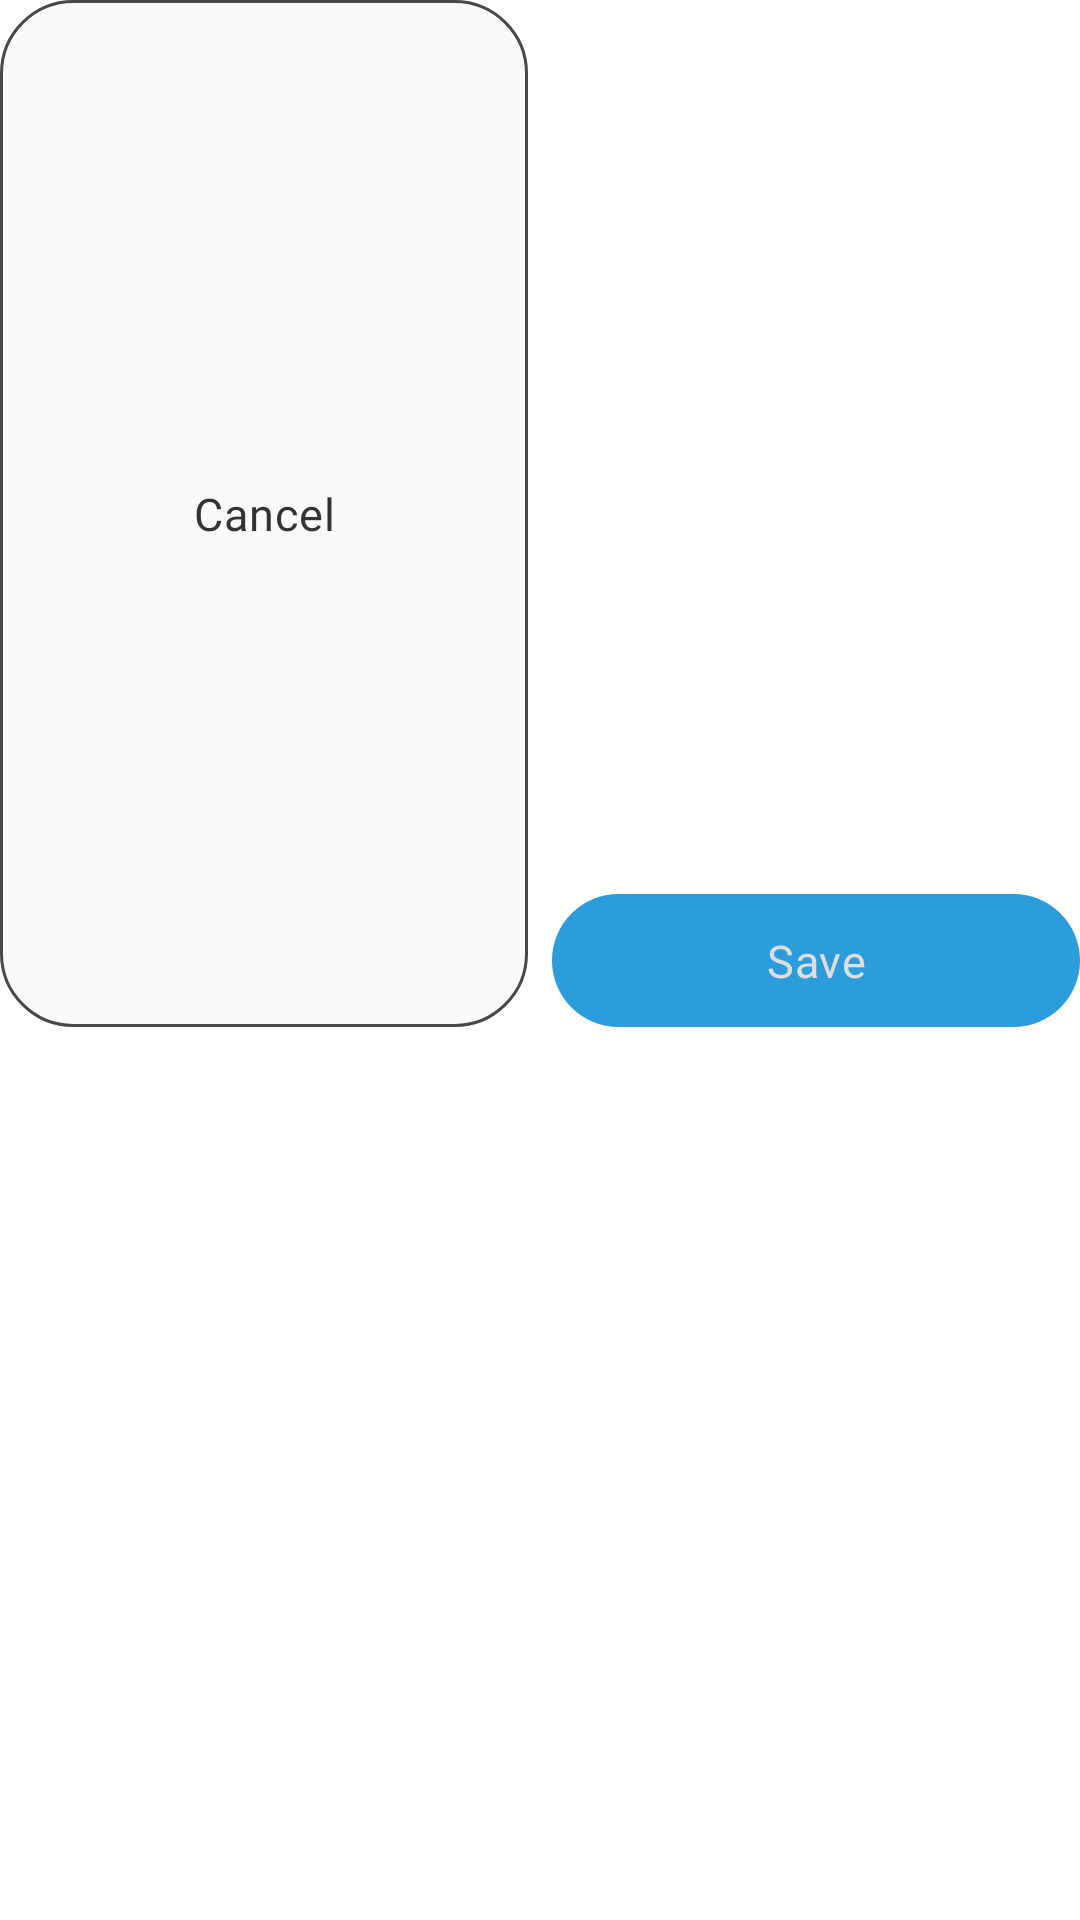

The Android layout XML behind this screen, and the referenced resources:
<!-- AndroidManifest.xml: application theme Theme.PasswordManager -->
<!-- res/layout/layout_cancel_save_buttons.xml -->
<?xml version="1.0" encoding="utf-8"?>
<layout xmlns:android="http://schemas.android.com/apk/res/android"
    xmlns:app="http://schemas.android.com/apk/res-auto"
    xmlns:tools="http://schemas.android.com/tools">

    <data>

        <variable
            name="positiveText"
            type="java.lang.String" />

        <variable
            name="negativeText"
            type="java.lang.String" />

    </data>

    <androidx.constraintlayout.widget.ConstraintLayout
        android:id="@+id/cl_layoutCancelSave_container"
        android:layout_width="match_parent"
        android:layout_height="wrap_content"
        android:layout_marginHorizontal="@dimen/spacing_x_medium"
        android:layout_marginTop="@dimen/spacing_large"
        android:layout_marginBottom="@dimen/spacing_x_medium"
        app:layout_constraintBottom_toBottomOf="parent"
        app:layout_constraintEnd_toEndOf="parent"
        app:layout_constraintStart_toStartOf="parent">

        <androidx.appcompat.widget.AppCompatTextView
            android:id="@+id/tv_layoutCancelSave_cancelButton"
            style="@style/text_body"
            android:layout_width="0dp"
            android:layout_height="0dp"
            android:layout_marginEnd="@dimen/spacing_tiny"
            android:background="@drawable/ripple_rounded_rect_stroke_white_radius_medium"
            android:clickable="true"
            android:focusable="true"
            android:gravity="center"
            android:paddingVertical="12dp"
            android:text="@string/cancel"
            android:textAllCaps="false"
            android:textColor="?label"
            app:layout_constraintBottom_toBottomOf="@id/tv_layoutCancelSave_confirmButton"
            app:layout_constraintEnd_toStartOf="@+id/tv_layoutCancelSave_confirmButton"
            app:layout_constraintStart_toStartOf="parent"
            app:layout_constraintTop_toTopOf="parent"
            tools:text="Cancel" />

        <androidx.appcompat.widget.AppCompatTextView
            android:id="@+id/tv_layoutCancelSave_confirmButton"
            style="@style/text_body"
            android:layout_width="0dp"
            android:layout_height="wrap_content"
            android:layout_marginStart="@dimen/spacing_tiny"
            android:background="@drawable/ripple_rounded_rect_primary_solid_medium_corners"
            android:clickable="true"
            android:focusable="true"
            android:gravity="center"
            android:paddingVertical="12dp"
            android:text="@string/save"
            android:textAllCaps="false"
            android:textColor="@color/white"
            app:layout_constraintBottom_toBottomOf="parent"
            app:layout_constraintEnd_toEndOf="parent"
            app:layout_constraintStart_toEndOf="@+id/tv_layoutCancelSave_cancelButton"
            app:layout_constraintTop_toTopOf="parent"
            tools:text="OK" />
    </androidx.constraintlayout.widget.ConstraintLayout>
</layout>
<!-- resources referenced by this layout -->
<resources>
  <color name="white">#DEDEDE</color>
  <dimen name="spacing_large">32dp</dimen>
  <dimen name="spacing_tiny">4dp</dimen>
  <dimen name="spacing_x_medium">16dp</dimen>
  <string name="cancel">Cancel</string>
  <string name="save">Save</string>
  <style name="text_body" parent="TextAppearance.AppCompat">
          <item name="android:textSize">15sp</item>
          <item name="android:lineHeight">22.5sp</item>
          <item name="lineHeight">22.5sp</item>
          <item name="android:letterSpacing">0.016</item>
          <item name="android:textColor">?attr/label</item>
          <item name="android:fontFamily">@font/roboto_mono_regular</item>
      </style>
  <dimen name="spacing_medium">24dp</dimen>
  <color name="blue_light">#2D9CDB</color>
  <color name="grey">#8e8e93</color>
  <color name="grey_dark">#48484a</color>
  <color name="grey_darkest">#2c2c2e</color>
  <color name="white_hole">#ffffff</color>
  <color name="grey_lightest">#e5e5ea</color>
  <color name="orange_dark">#ff9f0a</color>
  <color name="blue_grey_dark">#455a64</color>
  <color name="blue_grey_light">#b0bec5</color>
  <color name="background_light">#fafafa</color>
  <color name="blue_dark">#008aff</color>
  <color name="charcoal">#333333</color>
  <color name="translucent_0.6">#992c2c2e</color>
  <color name="translucent_0.3">#4D2c2c2e</color>
  <color name="green_light">#34c759</color>
  <color name="separator_light">#1f000000</color>
  <style name="AppTheme.AppBarOverlay" parent="ThemeOverlay.AppCompat.Dark.ActionBar">
          <item name="android:windowActionBar">false</item>
          <item name="android:windowNoTitle">true</item>
      </style>
  <style name="ToolbarStyle" parent="Widget.MaterialComponents.Toolbar.Primary">
          <item name="android:background">?attr/toolbar_background</item>
          <item name="android:fontFamily">@font/roboto_mono_bold</item>
      </style>
  <style name="Bottom_Light" parent="Widget.Design.BottomNavigationView">
          <item name="android:itemBackground">?attr/colorSurface</item>
          <item name="backgroundTint">?attr/colorSurface</item>
          <item name="itemIconTint">@drawable/ripple_light</item>
          <item name="itemTextColor">@drawable/ripple_light</item>
          <item name="android:elevation">0dp</item>
      </style>
  <color name="black">#1E1E1E</color>
  <style name="BottomSheetDialogTheme" parent="Theme.Design.Light.BottomSheetDialog">
          <item name="bottomSheetStyle">@style/AppModalStyle</item>
          <item name="android:windowSoftInputMode">adjustResize</item>
      </style>
  <style name="WindowTransition" parent="android:Animation.Activity">
          <item name="android:activityOpenEnterAnimation">@anim/slide_in_right</item>
          <item name="android:activityOpenExitAnimation">@anim/slide_out_left</item>
          <item name="android:activityCloseEnterAnimation">@anim/slide_in_left</item>
          <item name="android:activityCloseExitAnimation">@anim/slide_out_right</item>
          <item name="itemRippleColor">?attr/colorPrimary</item>
      </style>
  <!-- drawable ripple_light (drawable) -->
  <selector xmlns:android="http://schemas.android.com/apk/res/android">
      <item android:color="@color/blue_light" android:state_checked="true" />
      <item android:color="?attr/iconColorSecondary" android:state_checked="false" />
  </selector>
  <style name="AppModalStyle" parent="Widget.Design.BottomSheet.Modal">
          <item name="android:background">@drawable/shape_bottomsheet</item>
      </style>
  <!-- drawable shape_bottomsheet (drawable) -->
  <?xml version="1.0" encoding="utf-8"?>
  <shape xmlns:android="http://schemas.android.com/apk/res/android"
      android:shape="rectangle"
      android:tint="?attr/colorSurface">
  
      <corners
          android:topLeftRadius="@dimen/spacing_small"
          android:topRightRadius="@dimen/spacing_small" />
  </shape>
  <dimen name="spacing_small">12dp</dimen>
</resources>
